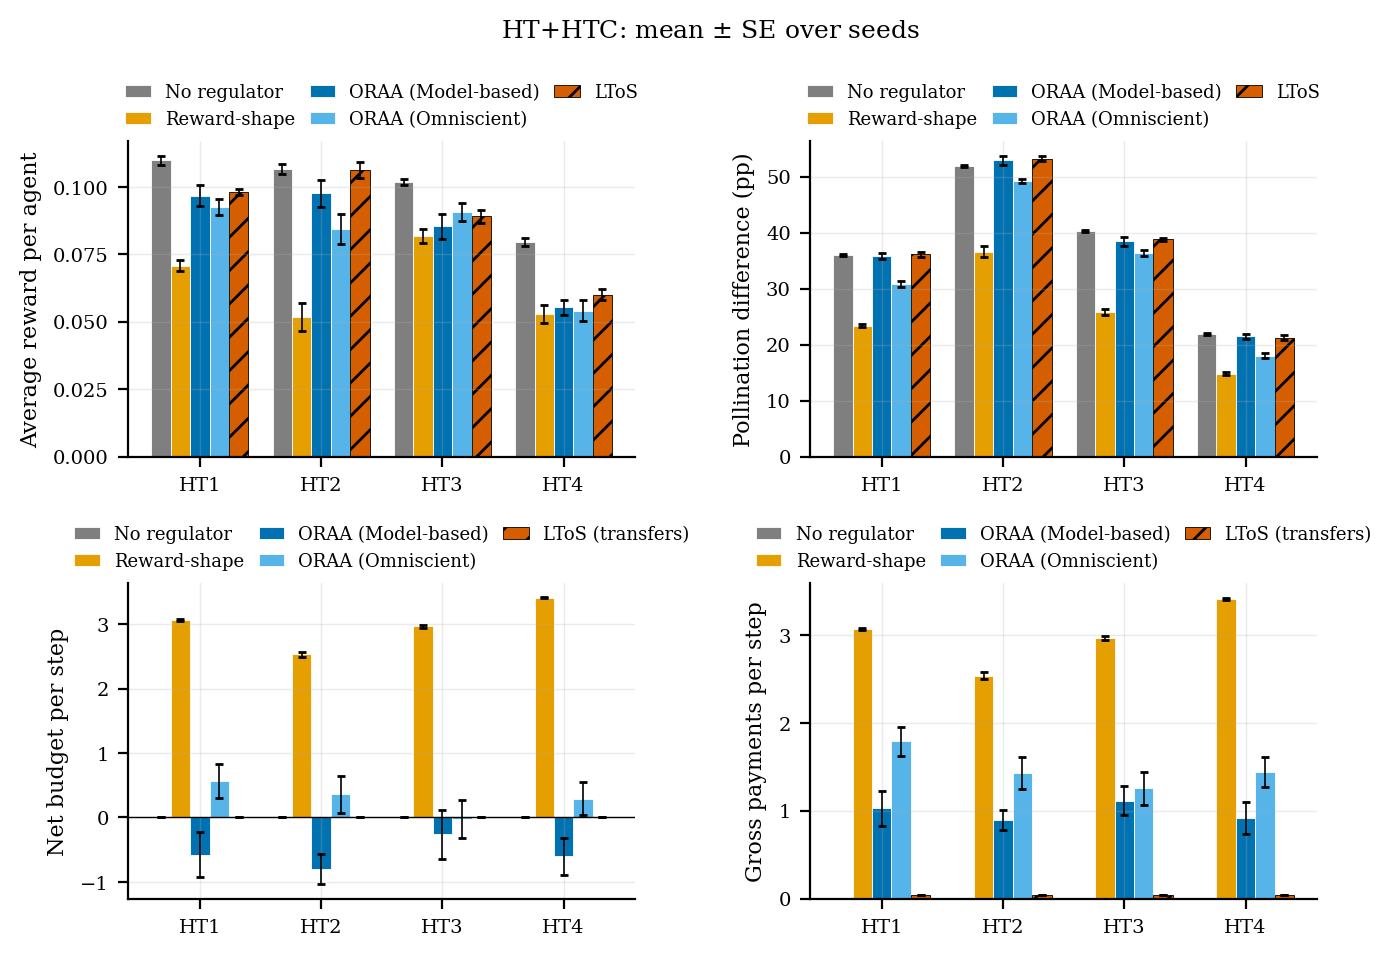

The file beside this chart, header and first rows:
group, setting, condition, metric, mean, se, n
HT+HTC, HT1, no_regulator, reward_per_agent, 0.1098, 0.001666, 10
HT+HTC, HT2, no_regulator, reward_per_agent, 0.1065, 0.00175, 10
HT+HTC, HT3, no_regulator, reward_per_agent, 0.1017, 0.001041, 10
HT+HTC, HT4, no_regulator, reward_per_agent, 0.07951, 0.001535, 10
HT+HTC, HT1, reward_shape, reward_per_agent, 0.07081, 0.002185, 10
HT+HTC, HT2, reward_shape, reward_per_agent, 0.05177, 0.00517, 10
HT+HTC, HT3, reward_shape, reward_per_agent, 0.08164, 0.002644, 10
HT+HTC, HT4, reward_shape, reward_per_agent, 0.05299, 0.003309, 10
HT+HTC, HT1, oraa_mb, reward_per_agent, 0.09672, 0.003818, 10
HT+HTC, HT2, oraa_mb, reward_per_agent, 0.09753, 0.004968, 10
HT+HTC, HT3, oraa_mb, reward_per_agent, 0.08536, 0.004626, 10
HT+HTC, HT4, oraa_mb, reward_per_agent, 0.0553, 0.002911, 10
HT+HTC, HT1, oraa_omni, reward_per_agent, 0.09246, 0.002821, 10
HT+HTC, HT2, oraa_omni, reward_per_agent, 0.08429, 0.005442, 10
HT+HTC, HT3, oraa_omni, reward_per_agent, 0.09058, 0.003442, 10
HT+HTC, HT4, oraa_omni, reward_per_agent, 0.05406, 0.003886, 10
HT+HTC, HT1, ltos, reward_per_agent, 0.09808, 0.001239, 10
HT+HTC, HT2, ltos, reward_per_agent, 0.1063, 0.002965, 10
HT+HTC, HT3, ltos, reward_per_agent, 0.08908, 0.002342, 10
HT+HTC, HT4, ltos, reward_per_agent, 0.05994, 0.002035, 10
HT+HTC, HT1, no_regulator, pollination_difference_pp, 35.98, 0.188, 10
HT+HTC, HT2, no_regulator, pollination_difference_pp, 51.94, 0.2076, 10
HT+HTC, HT3, no_regulator, pollination_difference_pp, 40.29, 0.1409, 10
HT+HTC, HT4, no_regulator, pollination_difference_pp, 21.88, 0.1751, 10
HT+HTC, HT1, reward_shape, pollination_difference_pp, 23.37, 0.3042, 10
HT+HTC, HT2, reward_shape, pollination_difference_pp, 36.6, 0.9538, 10
HT+HTC, HT3, reward_shape, pollination_difference_pp, 25.85, 0.5693, 10
HT+HTC, HT4, reward_shape, pollination_difference_pp, 14.82, 0.2315, 10
HT+HTC, HT1, oraa_mb, pollination_difference_pp, 35.84, 0.5852, 10
HT+HTC, HT2, oraa_mb, pollination_difference_pp, 52.89, 0.7923, 10
HT+HTC, HT3, oraa_mb, pollination_difference_pp, 38.41, 0.7788, 10
HT+HTC, HT4, oraa_mb, pollination_difference_pp, 21.45, 0.4658, 10
HT+HTC, HT1, oraa_omni, pollination_difference_pp, 30.77, 0.5617, 10
HT+HTC, HT2, oraa_omni, pollination_difference_pp, 49.24, 0.3574, 10
HT+HTC, HT3, oraa_omni, pollination_difference_pp, 36.34, 0.5416, 10
HT+HTC, HT4, oraa_omni, pollination_difference_pp, 18.04, 0.4939, 10
HT+HTC, HT1, ltos, pollination_difference_pp, 36.11, 0.387, 10
HT+HTC, HT2, ltos, pollination_difference_pp, 53.19, 0.4956, 10
HT+HTC, HT3, ltos, pollination_difference_pp, 38.78, 0.31, 10
HT+HTC, HT4, ltos, pollination_difference_pp, 21.19, 0.4311, 10
HT+HTC, HT1, no_regulator, budget_net, 0.0, 0.0, 10
HT+HTC, HT2, no_regulator, budget_net, 0.0, 0.0, 10
HT+HTC, HT3, no_regulator, budget_net, 0.0, 0.0, 10
HT+HTC, HT4, no_regulator, budget_net, 0.0, 0.0, 10
HT+HTC, HT1, reward_shape, budget_net, 3.067, 0.01256, 10
HT+HTC, HT2, reward_shape, budget_net, 2.534, 0.03794, 10
HT+HTC, HT3, reward_shape, budget_net, 2.966, 0.02274, 10
HT+HTC, HT4, reward_shape, budget_net, 3.41, 0.009399, 10
HT+HTC, HT1, oraa_mb, budget_net, -0.5793, 0.3472, 10
HT+HTC, HT2, oraa_mb, budget_net, -0.8005, 0.236, 10
HT+HTC, HT3, oraa_mb, budget_net, -0.2603, 0.3779, 10
HT+HTC, HT4, oraa_mb, budget_net, -0.5994, 0.2875, 10
HT+HTC, HT1, oraa_omni, budget_net, 0.5676, 0.26, 10
HT+HTC, HT2, oraa_omni, budget_net, 0.3584, 0.2824, 10
HT+HTC, HT3, oraa_omni, budget_net, -0.0214, 0.2989, 10
HT+HTC, HT4, oraa_omni, budget_net, 0.294, 0.2584, 10
HT+HTC, HT1, ltos, budget_net, 7.443657777835011e-19, 7.909782988617997e-19, 10
HT+HTC, HT2, ltos, budget_net, 8.3034301006160155e-19, 6.531357336849085e-19, 10
HT+HTC, HT3, ltos, budget_net, 4.509422710819814e-19, 1.009877294546869e-18, 10
HT+HTC, HT4, ltos, budget_net, 8.521445087466643e-19, 5.991930478613881e-19, 10
... 20 more rows
